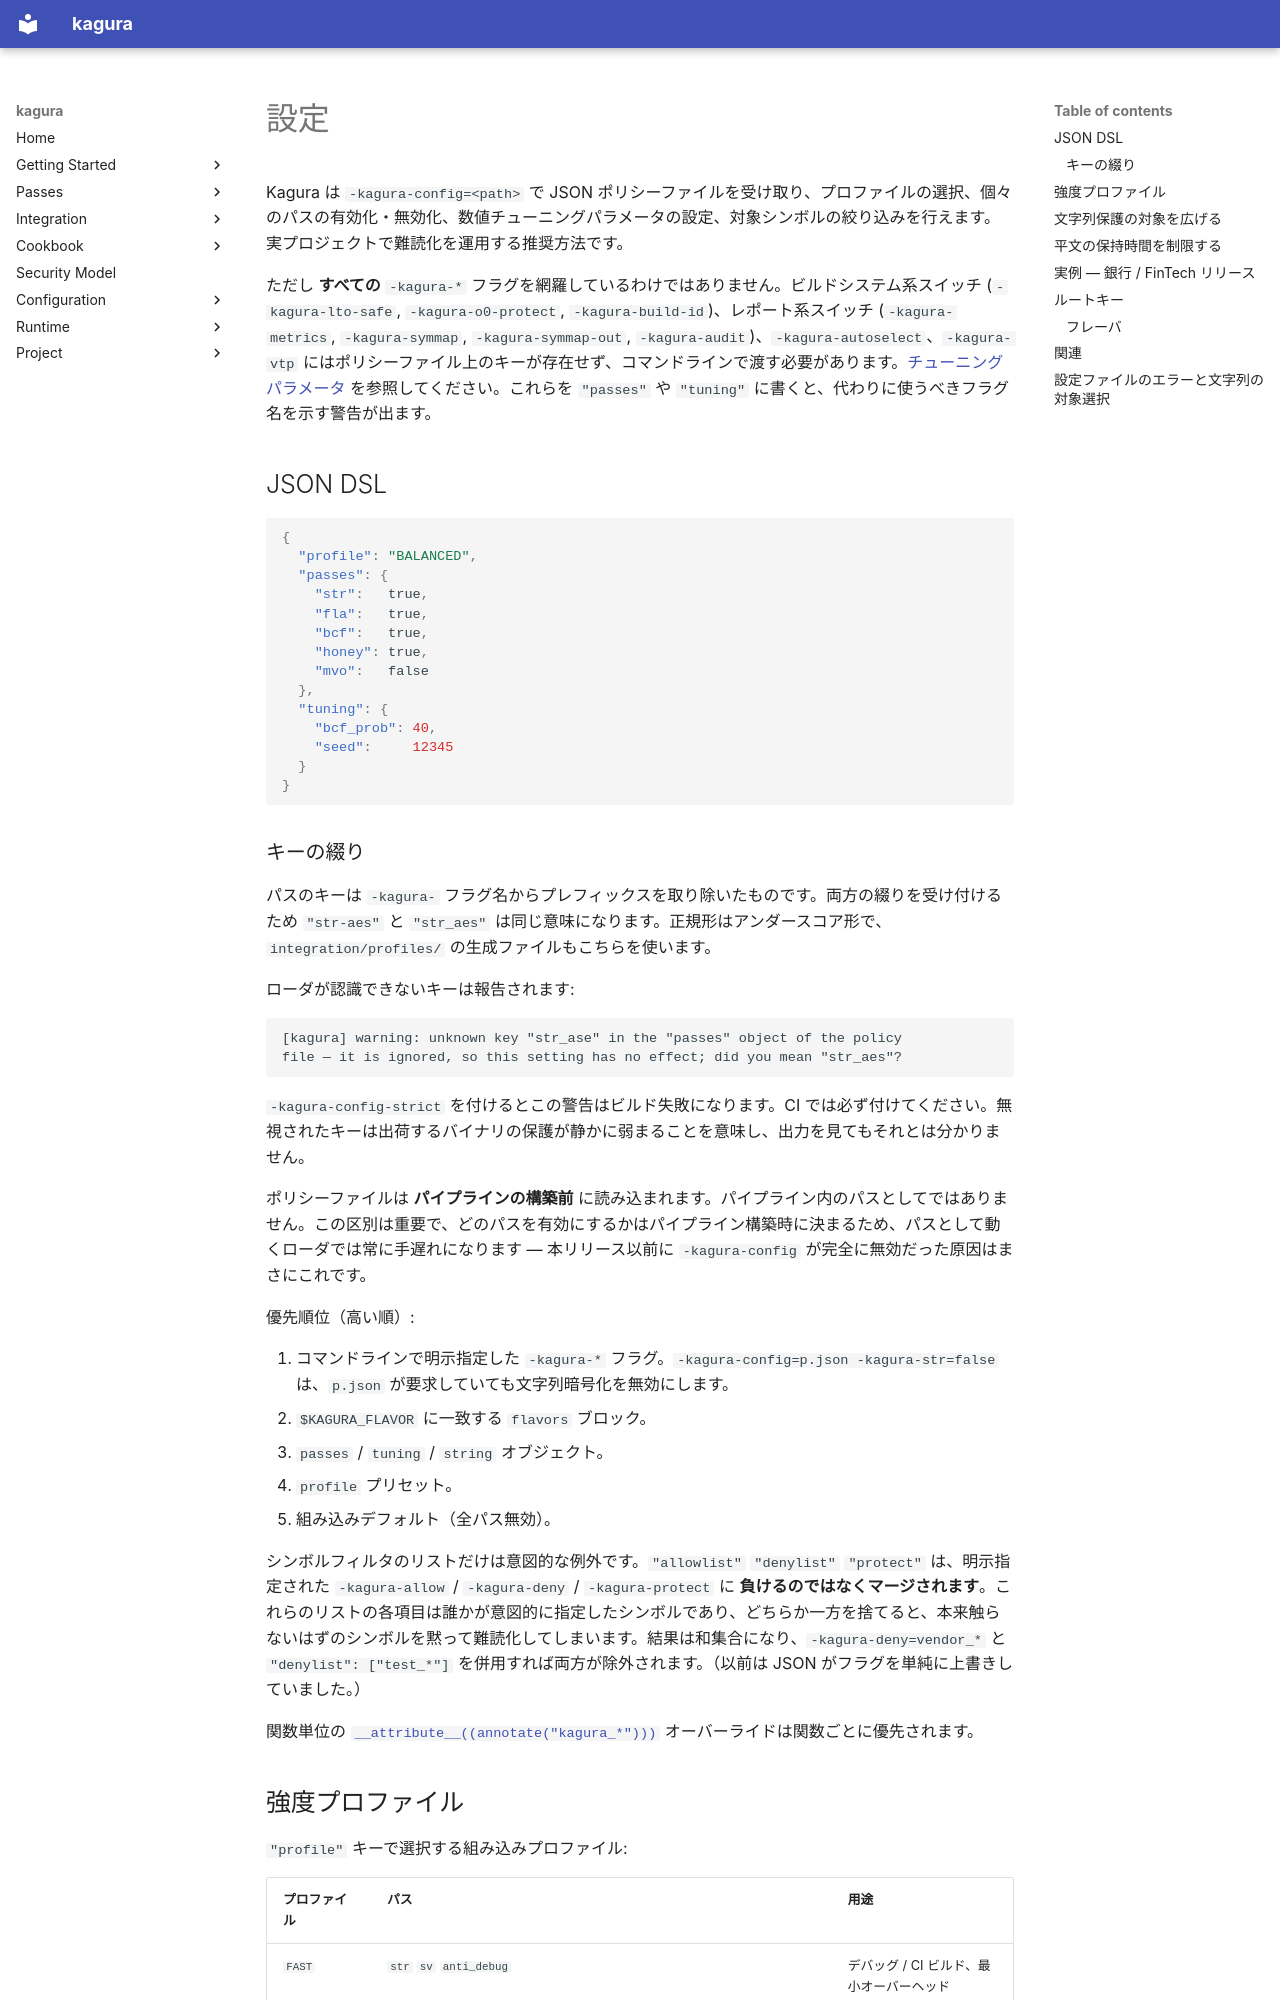

repository: qusamulab/kagura · page: configuration.ja/index.html · generator: mkdocs

# 設定

Kagura は `-kagura-config=<path>` で JSON ポリシーファイルを受け取り、プロファイルの選択、個々のパスの有効化・無効化、数値チューニングパラメータの設定、対象シンボルの絞り込みを行えます。実プロジェクトで難読化を運用する推奨方法です。

ただし **すべての** `-kagura-*` フラグを網羅しているわけではありません。ビルドシステム系スイッチ (`-kagura-lto-safe`, `-kagura-o0-protect`, `-kagura-build-id`)、レポート系スイッチ (`-kagura-metrics`, `-kagura-symmap`, `-kagura-symmap-out`, `-kagura-audit`)、`-kagura-autoselect`、`-kagura-vtp` にはポリシーファイル上のキーが存在せず、コマンドラインで渡す必要があります。[チューニングパラメータ](tuning.md#what-is-settable-from-a-policy-file) を参照してください。これらを `"passes"` や `"tuning"` に書くと、代わりに使うべきフラグ名を示す警告が出ます。

## JSON DSL

```json
{
  "profile": "BALANCED",
  "passes": {
    "str":   true,
    "fla":   true,
    "bcf":   true,
    "honey": true,
    "mvo":   false
  },
  "tuning": {
    "bcf_prob": 40,
    "seed":     12345
  }
}
```

### キーの綴り

パスのキーは `-kagura-` フラグ名からプレフィックスを取り除いたものです。両方の綴りを受け付けるため `"str-aes"` と `"str_aes"` は同じ意味になります。正規形はアンダースコア形で、`integration/profiles/` の生成ファイルもこちらを使います。

ローダが認識できないキーは報告されます:

```
[kagura] warning: unknown key "str_ase" in the "passes" object of the policy
file — it is ignored, so this setting has no effect; did you mean "str_aes"?
```

`-kagura-config-strict` を付けるとこの警告はビルド失敗になります。CI では必ず付けてください。無視されたキーは出荷するバイナリの保護が静かに弱まることを意味し、出力を見てもそれとは分かりません。

ポリシーファイルは **パイプラインの構築前** に読み込まれます。パイプライン内のパスとしてではありません。この区別は重要で、どのパスを有効にするかはパイプライン構築時に決まるため、パスとして動くローダでは常に手遅れになります — 本リリース以前に `-kagura-config` が完全に無効だった原因はまさにこれです。

優先順位（高い順）:

1. コマンドラインで明示指定した `-kagura-*` フラグ。`-kagura-config=p.json -kagura-str=false` は、`p.json` が要求していても文字列暗号化を無効にします。
2. `$KAGURA_FLAVOR` に一致する `flavors` ブロック。
3. `passes` / `tuning` / `string` オブジェクト。
4. `profile` プリセット。
5. 組み込みデフォルト（全パス無効）。

シンボルフィルタのリストだけは意図的な例外です。`"allowlist"` `"denylist"` `"protect"` は、明示指定された `-kagura-allow` / `-kagura-deny` / `-kagura-protect` に **負けるのではなくマージされます**。これらのリストの各項目は誰かが意図的に指定したシンボルであり、どちらか一方を捨てると、本来触らないはずのシンボルを黙って難読化してしまいます。結果は和集合になり、`-kagura-deny=vendor_*` と `"denylist": ["test_*"]` を併用すれば両方が除外されます。（以前は JSON がフラグを単純に上書きしていました。）

関数単位の [`__attribute__((annotate("kagura_*")))`](getting-started/quick-start.md#5-per-function-control) オーバーライドは関数ごとに優先されます。
